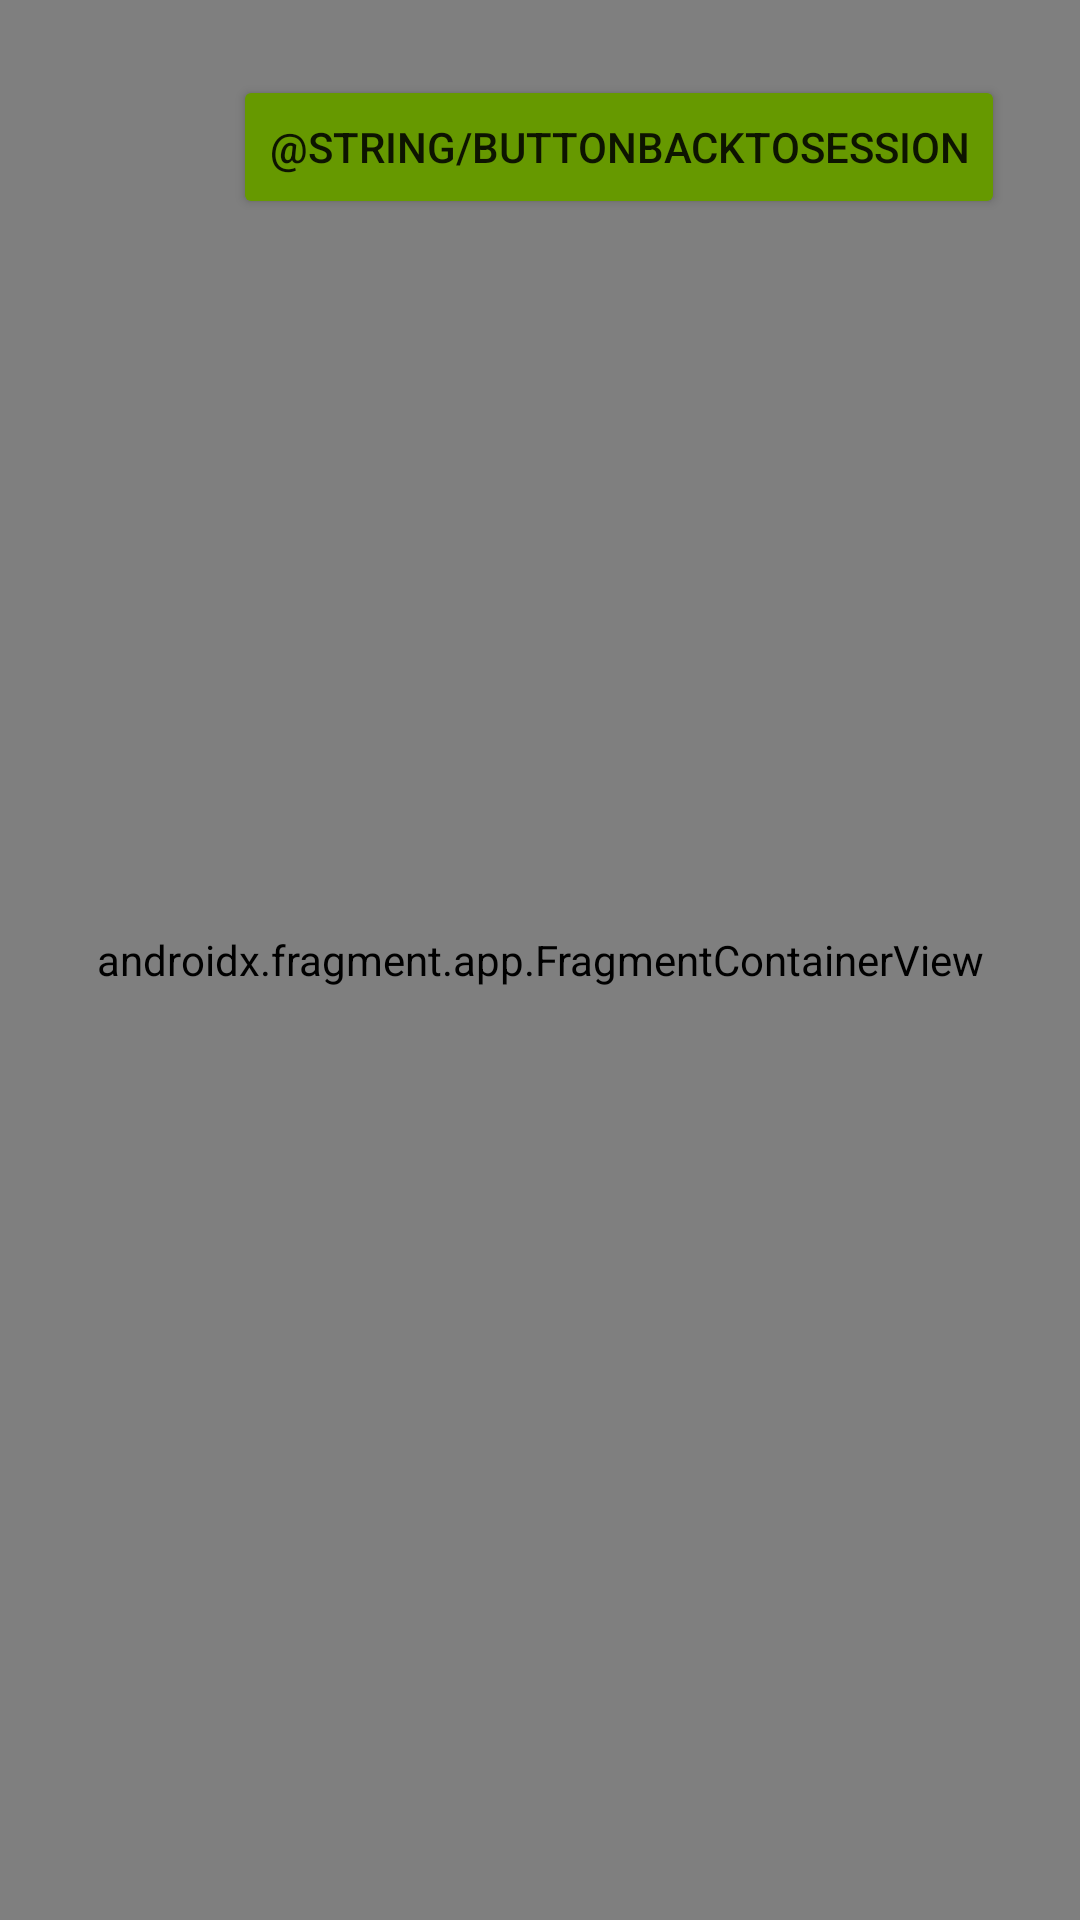

The Android layout XML behind this screen, and the referenced resources:
<!-- AndroidManifest.xml: application theme Theme.BankdrukApp -->
<!-- res/layout/activity_filter.xml -->
<?xml version="1.0" encoding="utf-8"?>
<androidx.constraintlayout.widget.ConstraintLayout xmlns:android="http://schemas.android.com/apk/res/android"
    xmlns:app="http://schemas.android.com/apk/res-auto"
    xmlns:tools="http://schemas.android.com/tools"
    android:layout_width="match_parent"
    android:layout_height="match_parent"
    tools:context=".FilterActivity">

    <Button
        android:id="@+id/buttonBackToSession"
        android:layout_width="wrap_content"
        android:layout_height="wrap_content"
        android:layout_marginTop="25dp"
        android:layout_marginEnd="25dp"
        android:backgroundTint="@android:color/holo_green_dark"
        android:text="@string/buttonBackToSession"
        app:layout_constraintEnd_toEndOf="parent"
        app:layout_constraintTop_toTopOf="parent" />

    <androidx.fragment.app.FragmentContainerView
        android:id="@+id/fragmentContainerViewFilter"
        android:name="androidx.navigation.fragment.NavHostFragment"
        android:layout_width="match_parent"
        android:layout_height="match_parent"
        app:defaultNavHost="true"
        app:layout_constraintBottom_toBottomOf="parent"
        app:layout_constraintEnd_toEndOf="parent"
        app:layout_constraintHorizontal_bias="1.0"
        app:layout_constraintStart_toStartOf="parent"
        app:layout_constraintTop_toTopOf="parent"
        app:layout_constraintVertical_bias="1.0"
        app:navGraph="@navigation/filter_nav" />

</androidx.constraintlayout.widget.ConstraintLayout>
<!-- resources referenced by this layout -->
<resources>
  <string name="buttonBackToSession">Session</string>
  <style name="Theme.BankdrukApp" parent="Theme.MaterialComponents.DayNight.DarkActionBar">
          
          <item name="colorPrimary">@color/purple_500</item>
          <item name="colorPrimaryVariant">@color/purple_700</item>
          <item name="colorOnPrimary">@color/white</item>
          
          <item name="colorSecondary">@color/teal_200</item>
          <item name="colorSecondaryVariant">@color/teal_700</item>
          <item name="colorOnSecondary">@color/black</item>
          
          <item name="android:statusBarColor" tools:targetApi="l">?attr/colorPrimaryVariant</item>
          
      </style>
  <color name="purple_500">#FF6200EE</color>
  <color name="purple_700">#FF3700B3</color>
  <color name="white">#FFFFFFFF</color>
  <color name="teal_200">#FF03DAC5</color>
  <color name="teal_700">#FF018786</color>
  <color name="black">#FF000000</color>
</resources>
